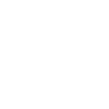
t = 0.00 s
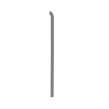
t = 0.50 s
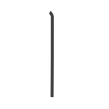
t = 0.75 s
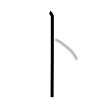
t = 1.25 s
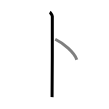
t = 1.50 s
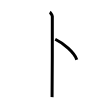
t = 2.00 s

The animated SVG that drew these frames (rendered in a browser with its animation timeline set to each time). Animation: 2 SMIL elements (animate=2); one cycle of 2.00 s.

<svg width="109px" height="109px" viewBox="0 0 px 109px" xmlns="http://www.w3.org/2000/svg" xmlns:xlink="http://www.w3.org/1999/xlink" xml:space="preserve" version="1.1"  baseProfile="full">
<path d="M49.81,12.13c0.76,0.45,2.36,3.35,2.51,4.25c0.15,0.9-0.1,75.15-0.25,80.75" style="fill:none;stroke:black;stroke-width:3;opacity:0">
  <animate attributeType="CSS" attributeName="opacity" from="0" to="1" begin="0s" dur="1s" repeatCount="0" fill="freeze" />
</path>
<path d="M55.25,39.25c7.59,3.62,19.5,13.25,21.5,20.5" style="fill:none;stroke:black;stroke-width:3;opacity:0">
  <animate attributeType="CSS" attributeName="opacity" from="0" to="1" begin="1s" dur="1s" repeatCount="0" fill="freeze" />
</path>
</svg>
